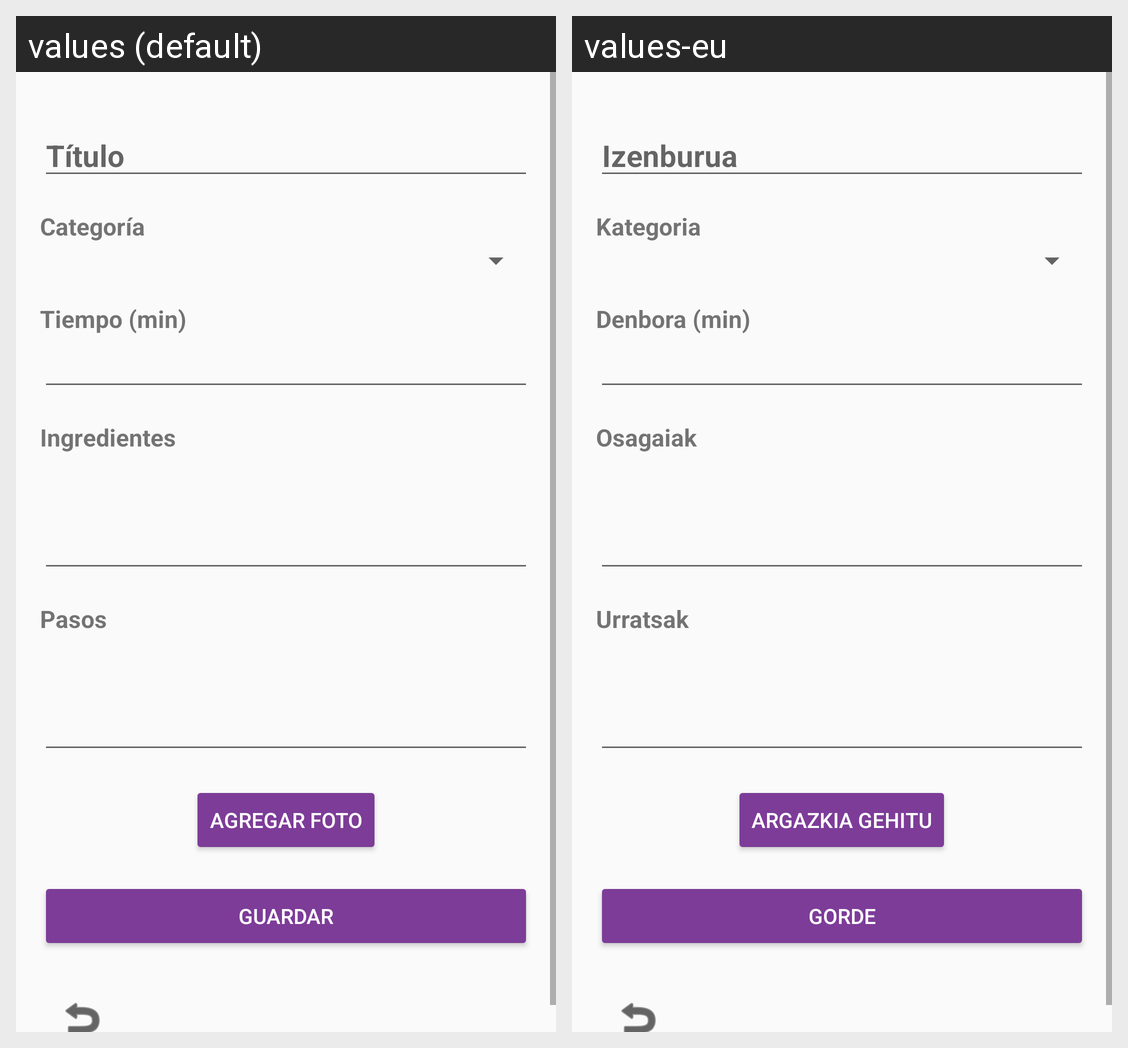

Locale-by-locale string values for the Android screen shown in this grid:
Android screen res/layout/activity_agregar_receta.xml rendered under 2 locales, left to right: values (default), values-eu. Device: Nexus 5 (rendered at 1080×1920; each locale shown at half size, 540×960, under a caption strip naming it); theme Theme.AppCompat.Light.NoActionBar.
Strings drawn on this screen, with the default value and each locale's value (text and hints the layout hard-codes, and strings that could not be matched under every locale, appear in the picture but are not listed):

hint_titulo
  values: Título
  values-eu: Izenburua

hint_categoria
  values: Categoría
  values-eu: Kategoria

hint_tiempo
  values: Tiempo (min)
  values-eu: Denbora (min)

hint_ingredientes
  values: Ingredientes
  values-eu: Osagaiak

hint_pasos
  values: Pasos
  values-eu: Urratsak

btn_agregar_foto
  values: Agregar foto
  values-eu: Argazkia gehitu

btn_guardar
  values: Guardar
  values-eu: Gorde
